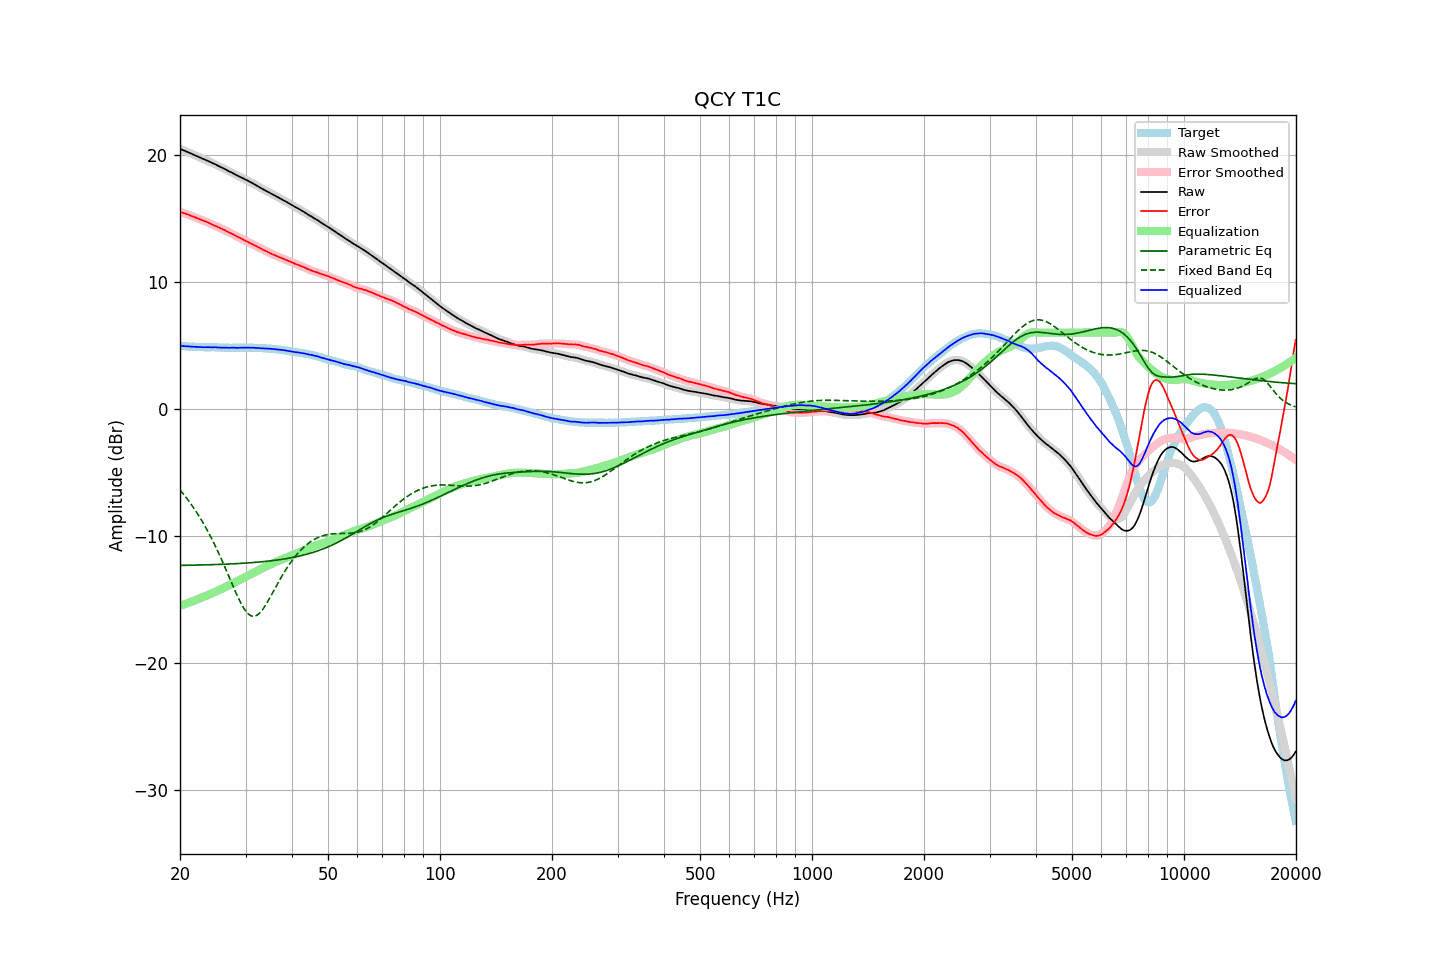

The table this chart was drawn from, first rows:
frequency, raw, error, smoothed, error_smoothed, equalization, parametric_eq, fixed_band_eq, equalized_raw, equalized_smoothed, target
20.00, 20.48, 15.51, 20.48, 15.51, -15.51, -12.33, -6.38, 4.97, 4.97, 4.97
20.20, 20.42, 15.47, 20.42, 15.47, -15.47, -12.33, -6.54, 4.95, 4.95, 4.95
20.40, 20.37, 15.43, 20.37, 15.43, -15.43, -12.33, -6.69, 4.94, 4.94, 4.94
20.61, 20.32, 15.38, 20.32, 15.39, -15.38, -12.33, -6.85, 4.94, 4.93, 4.94
20.81, 20.26, 15.34, 20.26, 15.34, -15.34, -12.32, -7.01, 4.92, 4.92, 4.92
21.02, 20.21, 15.30, 20.21, 15.30, -15.30, -12.32, -7.18, 4.91, 4.91, 4.91
21.23, 20.15, 15.25, 20.15, 15.25, -15.25, -12.32, -7.35, 4.90, 4.90, 4.90
21.44, 20.10, 15.19, 20.10, 15.20, -15.20, -12.32, -7.53, 4.90, 4.90, 4.91
21.66, 20.04, 15.14, 20.04, 15.15, -15.15, -12.31, -7.71, 4.89, 4.89, 4.90
21.87, 19.99, 15.10, 19.99, 15.10, -15.10, -12.31, -7.90, 4.89, 4.89, 4.89
22.09, 19.93, 15.05, 19.93, 15.06, -15.05, -12.31, -8.09, 4.88, 4.88, 4.87
22.31, 19.88, 15.01, 19.88, 15.01, -15.00, -12.30, -8.28, 4.88, 4.88, 4.87
22.54, 19.82, 14.96, 19.82, 14.95, -14.95, -12.30, -8.48, 4.87, 4.87, 4.86
22.76, 19.76, 14.89, 19.76, 14.89, -14.90, -12.30, -8.69, 4.86, 4.86, 4.87
22.99, 19.70, 14.84, 19.70, 14.84, -14.85, -12.30, -8.90, 4.85, 4.85, 4.86
23.22, 19.65, 14.80, 19.65, 14.79, -14.80, -12.29, -9.12, 4.85, 4.85, 4.85
23.45, 19.60, 14.75, 19.60, 14.75, -14.74, -12.29, -9.35, 4.86, 4.86, 4.85
23.69, 19.55, 14.70, 19.55, 14.70, -14.69, -12.28, -9.58, 4.86, 4.86, 4.85
23.92, 19.49, 14.64, 19.49, 14.64, -14.63, -12.28, -9.81, 4.86, 4.85, 4.85
24.16, 19.42, 14.57, 19.43, 14.57, -14.58, -12.28, -10.05, 4.84, 4.85, 4.85
24.40, 19.37, 14.51, 19.37, 14.51, -14.52, -12.27, -10.30, 4.85, 4.85, 4.86
24.65, 19.31, 14.45, 19.31, 14.46, -14.46, -12.27, -10.56, 4.85, 4.85, 4.86
24.89, 19.26, 14.41, 19.25, 14.41, -14.41, -12.27, -10.81, 4.85, 4.85, 4.85
25.14, 19.19, 14.35, 19.19, 14.35, -14.35, -12.26, -11.08, 4.84, 4.84, 4.83
25.39, 19.12, 14.29, 19.12, 14.29, -14.29, -12.26, -11.35, 4.83, 4.83, 4.83
25.65, 19.06, 14.24, 19.06, 14.23, -14.23, -12.25, -11.63, 4.83, 4.83, 4.82
25.91, 19.00, 14.18, 19.00, 14.18, -14.18, -12.25, -11.91, 4.82, 4.83, 4.82
26.16, 18.95, 14.12, 18.94, 14.12, -14.12, -12.24, -12.20, 4.83, 4.83, 4.83
26.43, 18.88, 14.06, 18.88, 14.06, -14.06, -12.24, -12.49, 4.82, 4.82, 4.82
26.69, 18.81, 13.99, 18.81, 13.99, -14.00, -12.23, -12.78, 4.81, 4.81, 4.82
26.96, 18.74, 13.92, 18.74, 13.93, -13.93, -12.23, -13.08, 4.81, 4.81, 4.82
27.23, 18.67, 13.87, 18.68, 13.87, -13.87, -12.22, -13.38, 4.80, 4.81, 4.81
27.50, 18.62, 13.82, 18.62, 13.81, -13.80, -12.21, -13.68, 4.82, 4.81, 4.80
27.77, 18.56, 13.75, 18.55, 13.75, -13.74, -12.21, -13.97, 4.82, 4.81, 4.81
28.05, 18.49, 13.68, 18.49, 13.68, -13.68, -12.20, -14.26, 4.81, 4.81, 4.81
28.33, 18.41, 13.60, 18.42, 13.60, -13.61, -12.19, -14.55, 4.80, 4.80, 4.81
28.62, 18.35, 13.54, 18.35, 13.54, -13.55, -12.19, -14.83, 4.80, 4.81, 4.81
28.90, 18.29, 13.47, 18.29, 13.48, -13.48, -12.18, -15.09, 4.81, 4.81, 4.82
29.19, 18.24, 13.42, 18.23, 13.42, -13.42, -12.17, -15.34, 4.82, 4.82, 4.81
29.48, 18.17, 13.36, 18.17, 13.35, -13.35, -12.16, -15.56, 4.82, 4.82, 4.81
29.78, 18.10, 13.29, 18.11, 13.29, -13.29, -12.16, -15.77, 4.81, 4.82, 4.81
30.08, 18.04, 13.21, 18.04, 13.22, -13.22, -12.15, -15.94, 4.82, 4.82, 4.83
30.38, 17.98, 13.16, 17.98, 13.16, -13.16, -12.14, -16.10, 4.82, 4.82, 4.82
30.68, 17.91, 13.09, 17.91, 13.09, -13.10, -12.13, -16.21, 4.81, 4.82, 4.82
30.99, 17.84, 13.03, 17.84, 13.03, -13.03, -12.12, -16.30, 4.81, 4.81, 4.81
31.30, 17.78, 12.97, 17.78, 12.97, -12.97, -12.11, -16.33, 4.81, 4.81, 4.81
31.61, 17.71, 12.90, 17.71, 12.90, -12.90, -12.10, -16.34, 4.81, 4.81, 4.81
31.93, 17.64, 12.84, 17.64, 12.84, -12.84, -12.09, -16.30, 4.81, 4.81, 4.80
32.24, 17.57, 12.77, 17.57, 12.77, -12.77, -12.08, -16.25, 4.80, 4.80, 4.79
32.57, 17.49, 12.71, 17.49, 12.70, -12.70, -12.07, -16.14, 4.79, 4.78, 4.78
32.89, 17.41, 12.63, 17.41, 12.63, -12.64, -12.06, -16.02, 4.77, 4.77, 4.78
33.22, 17.34, 12.56, 17.34, 12.57, -12.57, -12.05, -15.87, 4.77, 4.77, 4.78
33.55, 17.28, 12.51, 17.28, 12.51, -12.51, -12.03, -15.70, 4.77, 4.77, 4.77
33.89, 17.21, 12.45, 17.21, 12.45, -12.45, -12.02, -15.50, 4.76, 4.76, 4.76
34.23, 17.14, 12.39, 17.14, 12.39, -12.38, -12.01, -15.30, 4.76, 4.76, 4.75
34.57, 17.07, 12.33, 17.07, 12.33, -12.32, -11.99, -15.08, 4.75, 4.75, 4.74
34.92, 17.00, 12.27, 17.00, 12.26, -12.27, -11.98, -14.86, 4.73, 4.73, 4.73
35.27, 16.93, 12.19, 16.93, 12.20, -12.21, -11.96, -14.63, 4.72, 4.72, 4.74
35.62, 16.86, 12.16, 16.86, 12.15, -12.15, -11.95, -14.40, 4.71, 4.71, 4.70
35.97, 16.80, 12.10, 16.80, 12.10, -12.10, -11.93, -14.17, 4.70, 4.70, 4.70
... 635 more rows
